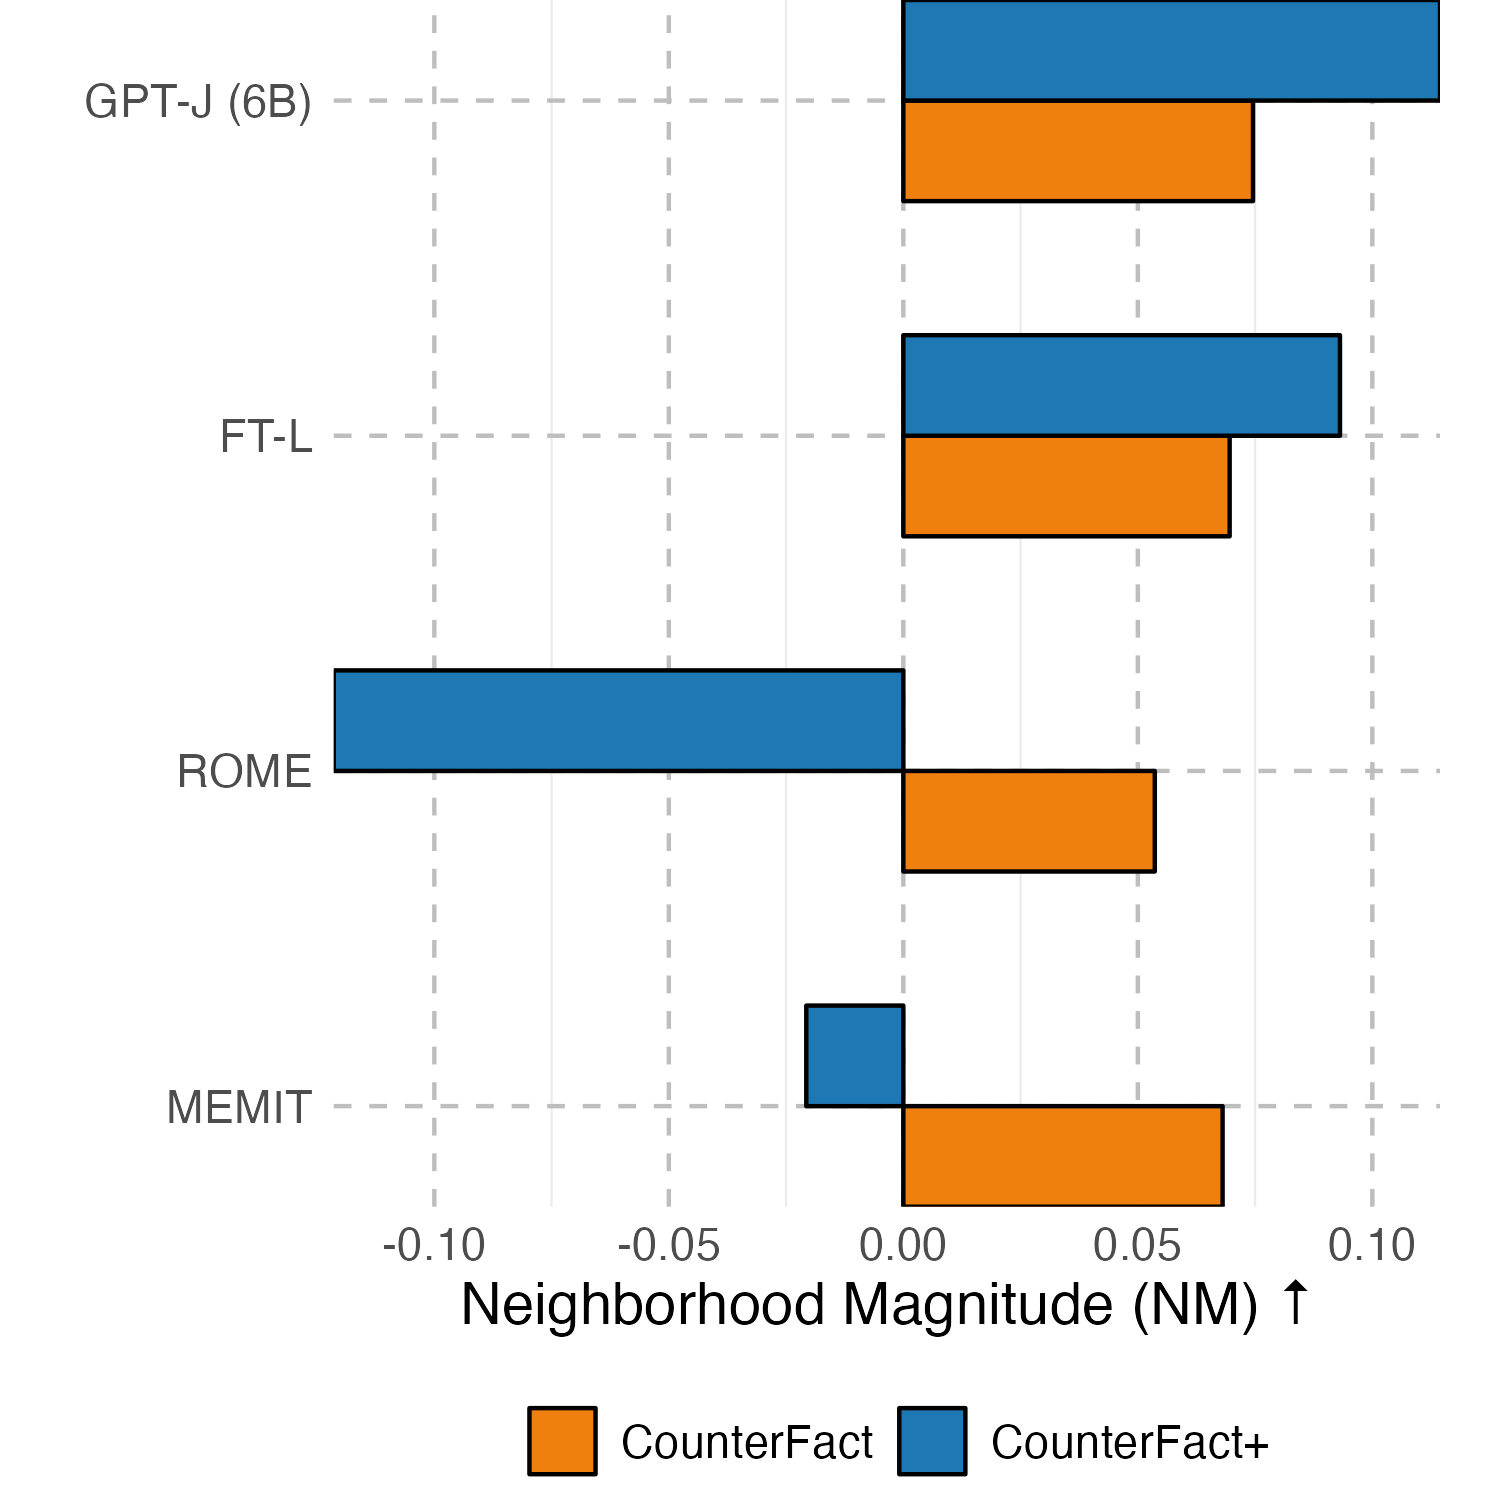

The data file committed next to this chart (first rows):
, GPT-J (6B), FT-L, MEMIT, ROME
count, 1000, 1000, 1000, 1000
mean, 0.07457, 0.0696, 0.06808, 0.05362
std, 0.0007645, 0.0008499, 0.0007727, 0.0008554
min, 0.07236, 0.06672, 0.06598, 0.05087
0.5, 0.07259, 0.06758, 0.06624, 0.05149
50, 0.07457, 0.06959, 0.06808, 0.05362
99.5, 0.07659, 0.07177, 0.07004, 0.05593
max, 0.07697, 0.07274, 0.07095, 0.05669
count-plus, 1000, 1000, 1000, 1000
mean-plus, 0.1144, 0.09307, -0.02074, -0.1215
std-plus, 0.00114, 0.001316, 0.001664, 0.001994
min-plus, 0.1105, 0.08851, -0.02664, -0.1274
0.5-plus, 0.1112, 0.08977, -0.02499, -0.1266
50-plus, 0.1144, 0.0931, -0.02069, -0.1214
99.5-plus, 0.117, 0.09607, -0.01658, -0.1166
max-plus, 0.1175, 0.09648, -0.01593, -0.1154
